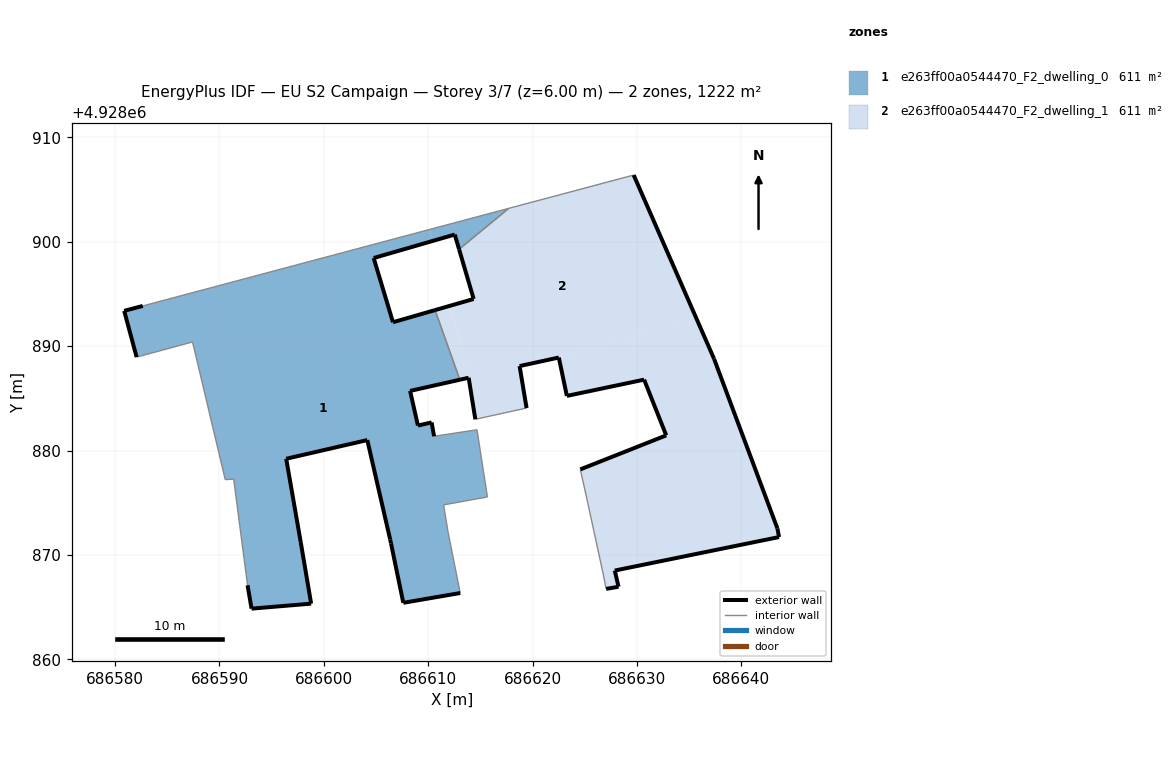
=== STOREY PLAN SPEC (per zone: floor XY polygon, exterior-wall plan segments, windows/doors) ===
zone 1: e263ff00a0544470_F2_dwelling_0  (611.1 m²)
  floor: (686613.07, 4928866.35) (686611.89, 4928872.22) (686611.47, 4928874.79) (686615.67, 4928875.55) (686614.67, 4928881.99) (686610.56, 4928881.36) (686610.32, 4928882.69) (686609.01, 4928882.39) (686608.26, 4928885.71) (686613.03, 4928886.78) (686610.66, 4928893.45) (686606.62, 4928892.29) (686604.77, 4928898.44) (686610.44, 4928900.08) (686610.15, 4928901.18) (686582.65, 4928893.85) (686580.87, 4928893.38) (686582.06, 4928888.95) (686587.42, 4928890.40) (686590.55, 4928877.21) (686591.36, 4928877.26) (686592.69, 4928867.09) (686593.07, 4928864.85) (686598.78, 4928865.33) (686597.78, 4928871.23) (686596.39, 4928879.21) (686604.16, 4928881.00) (686606.35, 4928871.48) (686606.43, 4928871.11) (686607.61, 4928865.41)
  floor: (686617.71, 4928903.20) (686610.15, 4928901.18) (686610.44, 4928900.08) (686612.54, 4928900.69) (686612.96, 4928899.28)
  exterior wall: (686598.78, 4928865.33) – (686593.07, 4928864.85)  [5.7 m]
  exterior wall: (686593.07, 4928864.85) – (686592.69, 4928867.09)  [2.3 m]
  exterior wall: (686582.06, 4928888.95) – (686580.87, 4928893.38)  [4.6 m]
  exterior wall: (686580.87, 4928893.38) – (686582.65, 4928893.85)  [1.8 m]
  exterior wall: (686612.96, 4928899.28) – (686612.54, 4928900.69)  [1.5 m]
  exterior wall: (686612.54, 4928900.69) – (686604.77, 4928898.44)  [8.1 m]
  exterior wall: (686604.77, 4928898.44) – (686606.62, 4928892.29)  [6.4 m]
  exterior wall: (686606.62, 4928892.29) – (686610.66, 4928893.45)  [4.2 m]
  exterior wall: (686613.03, 4928886.78) – (686608.26, 4928885.71)  [4.9 m]
  exterior wall: (686608.26, 4928885.71) – (686609.01, 4928882.39)  [3.4 m]
  exterior wall: (686609.01, 4928882.39) – (686610.32, 4928882.69)  [1.3 m]
  exterior wall: (686610.32, 4928882.69) – (686610.56, 4928881.36)  [1.4 m]
  exterior wall: (686613.07, 4928866.35) – (686607.61, 4928865.41)  [5.5 m]
  exterior wall: (686607.61, 4928865.41) – (686606.43, 4928871.11)  [5.8 m]
  exterior wall: (686606.43, 4928871.11) – (686606.35, 4928871.48)  [0.4 m]
  exterior wall: (686606.35, 4928871.48) – (686604.16, 4928881.00)  [9.8 m]
  exterior wall: (686604.16, 4928881.00) – (686596.39, 4928879.21)  [8.0 m]
  exterior wall: (686596.39, 4928879.21) – (686597.78, 4928871.23)  [8.1 m]
  exterior wall: (686597.78, 4928871.23) – (686598.78, 4928865.33)  [6.0 m]
  interior walls: 12
zone 2: e263ff00a0544470_F2_dwelling_1  (611.1 m²)
  floor: (686635.76, 4928892.49) (686629.68, 4928906.39) (686617.71, 4928903.20) (686612.96, 4928899.28) (686614.35, 4928894.52) (686612.10, 4928893.87) (686613.93, 4928886.99) (686613.87, 4928886.97) (686614.51, 4928882.99) (686619.42, 4928884.07) (686618.75, 4928888.09) (686621.48, 4928888.68)
  floor: (686643.61, 4928871.71) (686643.45, 4928872.54) (686637.38, 4928888.79) (686635.76, 4928892.49) (686621.48, 4928888.68) (686622.51, 4928888.91) (686623.28, 4928885.23) (686630.68, 4928886.79) (686632.80, 4928881.45) (686624.57, 4928878.19) (686625.12, 4928875.72) (686625.30, 4928874.90) (686626.74, 4928868.26) (686627.05, 4928866.74) (686628.23, 4928866.95) (686627.87, 4928868.50)
  floor: (686613.87, 4928886.97) (686613.93, 4928886.99) (686612.09, 4928893.87) (686610.66, 4928893.45) (686613.03, 4928886.78)
  exterior wall: (686637.38, 4928888.79) – (686643.45, 4928872.54)  [17.3 m]
  exterior wall: (686643.45, 4928872.54) – (686643.61, 4928871.71)  [0.8 m]
  exterior wall: (686643.61, 4928871.71) – (686627.87, 4928868.50)  [16.1 m]
  exterior wall: (686627.87, 4928868.50) – (686628.23, 4928866.95)  [1.6 m]
  exterior wall: (686628.23, 4928866.95) – (686627.05, 4928866.74)  [1.2 m]
  exterior wall: (686624.57, 4928878.19) – (686632.80, 4928881.45)  [8.9 m]
  exterior wall: (686632.80, 4928881.45) – (686630.68, 4928886.79)  [5.7 m]
  exterior wall: (686630.68, 4928886.79) – (686623.28, 4928885.23)  [7.6 m]
  exterior wall: (686623.28, 4928885.23) – (686622.51, 4928888.91)  [3.8 m]
  exterior wall: (686622.51, 4928888.91) – (686618.75, 4928888.09)  [3.8 m]
  exterior wall: (686618.75, 4928888.09) – (686619.42, 4928884.07)  [4.1 m]
  exterior wall: (686614.51, 4928882.99) – (686613.87, 4928886.97)  [4.0 m]
  exterior wall: (686613.87, 4928886.97) – (686613.03, 4928886.78)  [0.9 m]
  exterior wall: (686610.66, 4928893.45) – (686614.35, 4928894.52)  [3.8 m]
  exterior wall: (686614.35, 4928894.52) – (686612.96, 4928899.28)  [5.0 m]
  exterior wall: (686629.68, 4928906.39) – (686637.38, 4928888.79)  [19.2 m]
  interior walls: 8

=== DERIVED (storey summary) ===
Building: EU S2 Campaign
Storey: 3 of 7  (floor level z = 6.00 m)
Storey gross floor area: 1222.2 m²
Zones on this storey: 2
  - e263ff00a0544470_F2_dwelling_0: floor 611.1 m²; exterior wall 89.2 m (267.5 m²); WWR 0.0%
  - e263ff00a0544470_F2_dwelling_1: floor 611.1 m²; exterior wall 103.8 m (311.4 m²); WWR 0.0%
Zone adjacency (shared interzone walls):
  - e263ff00a0544470_F2_dwelling_0 ↔ e263ff00a0544470_F2_dwelling_1